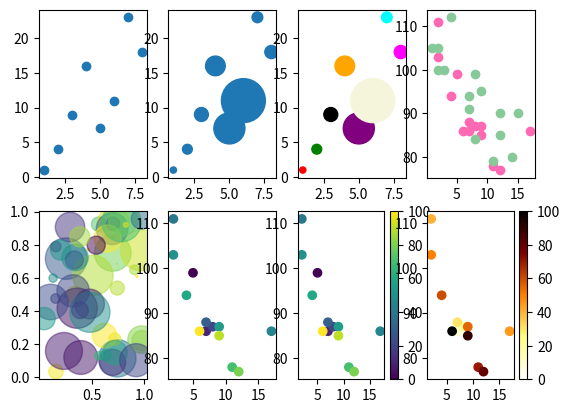

Here is the Python script that generated this plot:
# -*- coding: utf-8 -*-

"""
https://www.runoob.com/matplotlib/matplotlib-scatter.html
"""

import matplotlib.pyplot as plt
import numpy as np

x = np.array([1, 2, 3, 4, 5, 6, 7, 8])
y = np.array([1, 4, 9, 16, 7, 11, 23, 18])
sizes = np.array([20, 50, 100, 200, 500, 1000, 60, 90])
colors = np.array(
    ["red", "green", "black", "orange", "purple", "beige", "cyan", "magenta"]
)

# 1
plt.subplot(2, 4, 1)
plt.scatter(x, y)

# 2
plt.subplot(2, 4, 2)
plt.scatter(x, y, s=sizes)

# 3
plt.subplot(2, 4, 3)
plt.scatter(x, y, s=sizes, c=colors)

# 4
plt.subplot(2, 4, 4)
x = np.array([5, 7, 8, 7, 2, 17, 2, 9, 4, 11, 12, 9, 6])
y = np.array([99, 86, 87, 88, 111, 86, 103, 87, 94, 78, 77, 85, 86])
plt.scatter(x, y, color='hotpink')

x = np.array([2, 2, 8, 1, 15, 8, 12, 9, 7, 3, 11, 4, 7, 14, 12])
y = np.array([100, 105, 84, 105, 90, 99, 90, 95, 94, 100, 79, 112, 91, 80, 85])
plt.scatter(x, y, color='#88c999')

# 5
plt.subplot(2, 4, 5)
np.random.seed(19680801)
N = 50
x = np.random.rand(N)
y = np.random.rand(N)
colors = np.random.rand(N)
area = (30 * np.random.rand(N)) ** 2  # 0 to 15 point radii

plt.scatter(x, y, s=area, c=colors, alpha=0.5)  # 设置颜色及透明度

# 6
plt.subplot(2, 4, 6)
x = np.array([5, 7, 8, 7, 2, 17, 2, 9, 4, 11, 12, 9, 6])
y = np.array([99, 86, 87, 88, 111, 86, 103, 87, 94, 78, 77, 85, 86])
colors = np.array([0, 10, 20, 30, 40, 45, 50, 55, 60, 70, 80, 90, 100])

plt.scatter(x, y, c=colors, cmap='viridis')

# 7
plt.subplot(2, 4, 7)
x = np.array([5, 7, 8, 7, 2, 17, 2, 9, 4, 11, 12, 9, 6])
y = np.array([99, 86, 87, 88, 111, 86, 103, 87, 94, 78, 77, 85, 86])
colors = np.array([0, 10, 20, 30, 40, 45, 50, 55, 60, 70, 80, 90, 100])

plt.scatter(x, y, c=colors, cmap='viridis')

plt.colorbar()

# 8
plt.subplot(2, 4, 8)
x = np.array([5, 7, 8, 7, 2, 17, 2, 9, 4, 11, 12, 9, 6])
y = np.array([99, 86, 87, 88, 111, 86, 103, 87, 94, 78, 77, 85, 86])
colors = np.array([0, 10, 20, 30, 40, 45, 50, 55, 60, 70, 80, 90, 100])

plt.scatter(x, y, c=colors, cmap='afmhot_r')
plt.colorbar()

plt.show()
